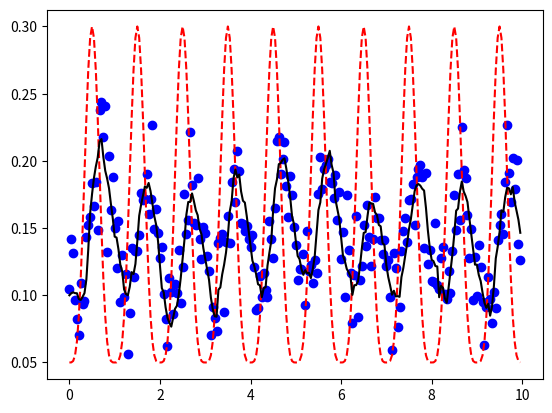

The script that saved this image: (Note: this script raises an exception after producing the figure.)
import numpy as np

def d2(a):
  # convenience function
  return np.atleast_2d(a)

def ext_kf(u,P,F,Q,d=None,H=None,R=None):
  """
  One step of the extended Kalman filter. 
  If there is no data, only advance in time.
  :param u:   the state vector, shape n
  :param P:   the state covariance, shape (n,n)
  :param Q:   the process model noise covariance, shape (n,n)
  :param F:   the model function, maps vector u to vector F(u) and Jacobian J(u)
  :param d:   data vector, shape (m)
  :param H:   observation matrix, shape (m,n)
  :param R:   data error covariance, shape (n,n)
  :return ua: the analysis state vector, shape (n)
  :return Pa: the analysis covariance matrix, shape (n,n)
  """
  # forecast
  uf, J  = F(u)          # advance the model state in time and get the Jacobian
  Pf  = d2(J.T @ P) @ J + Q  # advance the state covariance Pf = J' * P * J + Q
  # analysis
  if d is None or not d.size :  # no data, no analysis
    return uf, Pf
  # K = P H' * inverse(H P H' + R) = (inverse(H P H' + R)*(H P))' 
  HP  = d2(H @ P)            # precompute a part used twice  
  K   = np.linalg.solve( d2(HP @ H.T) + R, HP).T  # Kalman gain
  ua = uf - K @ (H @ uf - d) # analysis mean
  Pa = Pf - K @ H @ P        # analysis covariance
  return ua, Pa


import numpy as np
def model_decay(m0,E,partials=0,T1=0.1,tlen=1):
  exp_t = np.exp(-tlen*T1)                  # compute this subexpression only once
  m1 = E + (m0 - E)*exp_t                   # the solution at end
  if partials==0:
    return m1
  dm1_dm0 = exp_t
  if partials==1:
    return m1, np.array([dm1_dm0])          # return value and Jacobian
  dm1_dE = 1 - exp_t                        # partial derivative dm1 / dE
  dm1_dT1 = -(m0 - E)*tlen*exp_t            # partial derivative dm1 / dT1
  return m1, dm1_dm0, dm1_dE, dm1_dT1       # return value and all partial derivatives wrt m1 and parameters
  

import numpy as np, random
days = 10       
hours = days*24
day = np.array(range(hours))/24.
# artificial equilibrium data
E = np.power(np.sin(np.pi*day),4) # diurnal curve
E = 0.05+0.25*E # scale 
# FMC free run
m_f = np.zeros(hours)
m_f[0] = 0.1         # initial FMC
for t in range(hours-1):
  m_f[t+1] = max(0.,model_decay(m_f[t],E[t])  + random.gauss(0,0.005) )
data = m_f + np.random.normal(loc=0,scale=0.02,size=hours)    

%matplotlib inline
import matplotlib.pyplot as plt 
plt.plot(day,E,linestyle='--',c='r',label='Equilibrium')
plt.plot(day,m_f,linestyle='-',c='k',label='10-h fuel truth')
plt.scatter(day,data,c='b',label='10-h fuel data')
 

import numpy as np
def jmul(a,b):
  c = a @ b  # numpy matrix multiplication gives scalar
  


m = np.zeros(hours)
m[0]=0.1             # background state                  
P = np.array([0.03]) # background state variance
Q = np.array([0.02]) # process noise variance
H = np.array([1.])   # all observed
R = np.array([0.02]) # data variance

DeltaE = 0.          # 
for t in range(hours - 1):
  # use lambda construction to pass additional arguments to the model 
  m[t+1],P = ext_kf(m[t],P,lambda u: model_decay(u,E[t]+DeltaE,partials=1),Q,
                    d=data[t],H=H,R=R)

%debug
a=np.array([1.,1])
print(a.shape)
b=np.array([1.,1]).T
print(b.shape)
c = a @ b
print(c)



def model_extended(u0,E,T1,tlen=1):
  # state u is the vector [m,dE] with dE correction to equilibrium
  m0 = u0[0]  # decompose u0
  dE = u0[1]
  m1, dm1_dm0, dm1_dE, dm1_dT1  = model_decay(m0,E + dE,T1,tlen=tlen)
  u1 = np.array([m1,dE])
  J = np.array([dm1_dm0, dm1_dE],
               [0.     ,     1.])
  return m0, J

a=np.array([1,2])
print(a[0])



d=np.array([])
if d:
  print('yes')

for d in range(24):
  print(d)

! pip install intergrid
from intergrid.intergrid import Intergrid  # docs https://pypi.org/project/intergrid/
from datetime import date
import pandas as pd
start_date = date(2018,5,19)
end_date = date(2020,6,1)
for d in pd.date_range(start_date,end_date,freq="1h"):
    path = d.strftime("%Y%m%d/%H")
    print(path)

import numpy as np
a = np.array([1.])
b = np.array([2.])
c  = a @ b
print('a',a)
print('b',b)
print('c=a@b',c)

# a basic ext_kf test
import numpy as np
u = [1,
     2]
P = [[2 , -1],
    [-1 , 2]]
A = [ [1 ,2],
      [3 ,4]]
u = np.array(u)      
Q = np.array([[1,0],[0,1]])
A = np.array(A)
def fun(u):
  return A @ u, A
F = lambda u: fun(u)
H = [[1, 0],
     [0, 1]]
d = [2,
    3]
R = [[2, 0],
    [0, 2]]
H = np.array(H)      
d = np.array(d)
R = np.array(R)
ua,Pa = ext_kf(u,P,F,Q)
print('ua=',ua)
print('Pa=',Pa)
ua,Pa = ext_kf(u,P,F,Q,d,H,R)
print('ua=',ua)
print('Pa=',Pa)
